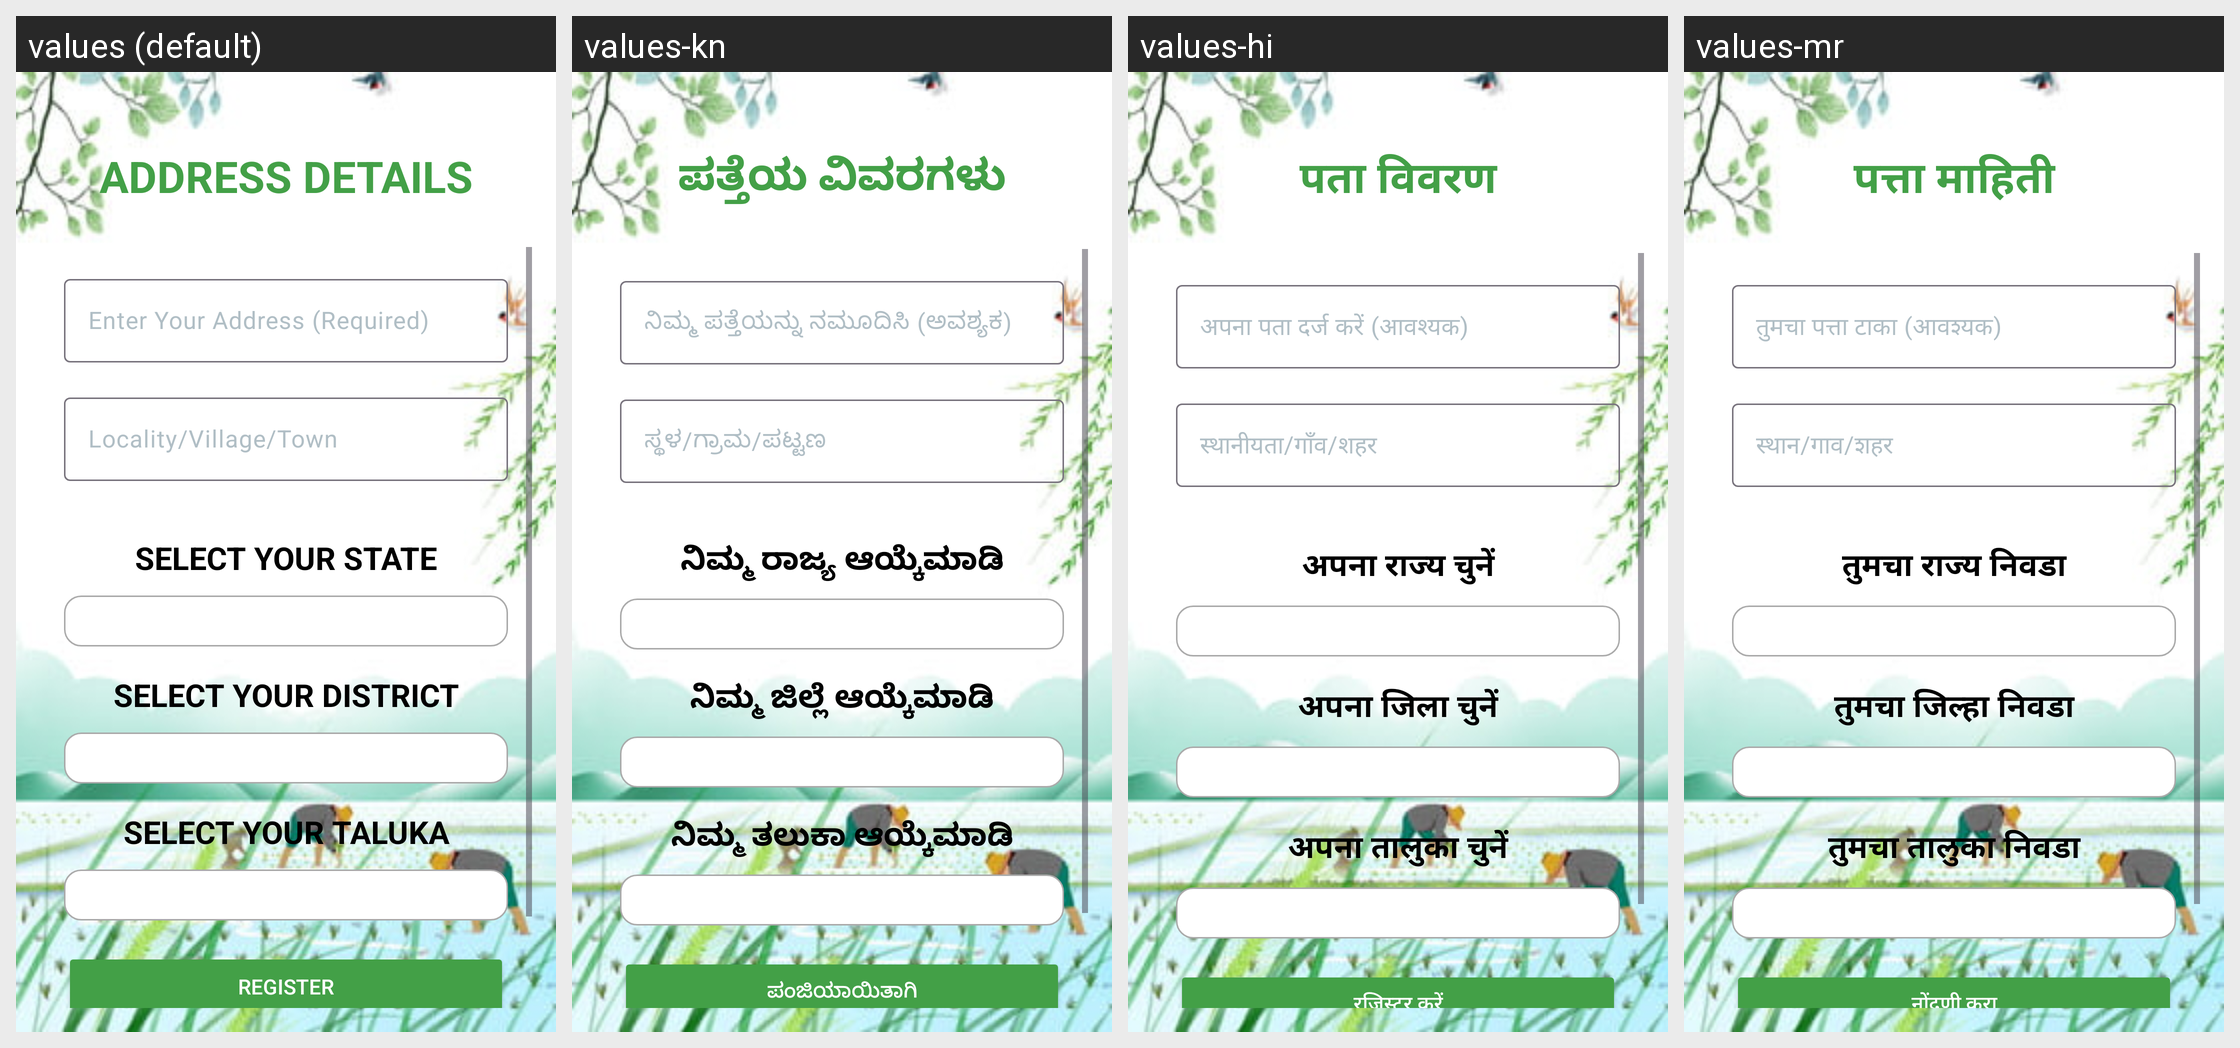

Locale-by-locale string values for the Android screen shown in this grid:
Android screen res/layout/activity_farmer_registration.xml rendered under 4 locales, left to right: values (default), values-kn, values-hi, values-mr. Device: Nexus 5 (rendered at 1080×1920; each locale shown at half size, 540×960, under a caption strip naming it); theme Theme.KrishiMitra.
Strings drawn on this screen, with the default value and each locale's value (text and hints the layout hard-codes, and strings that could not be matched under every locale, appear in the picture but are not listed):

address
  values: ADDRESS DETAILS
  values-kn: ಪತ್ತೆಯ ವಿವರಗಳು
  values-hi: पता विवरण
  values-mr: पत्ता माहिती

enterAddress
  values: Enter Your Address (Required)
  values-kn: ನಿಮ್ಮ ಪತ್ತೆಯನ್ನು ನಮೂದಿಸಿ (ಅವಶ್ಯಕ)
  values-hi: अपना पता दर्ज करें (आवश्यक)
  values-mr: तुमचा पत्ता टाका (आवश्यक)

enterLocality
  values: Locality/Village/Town
  values-kn: ಸ್ಥಳ/ಗ್ರಾಮ/ಪಟ್ಟಣ
  values-hi: स्थानीयता/गाँव/शहर
  values-mr: स्थान/गाव/शहर

state
  values: SELECT YOUR STATE
  values-kn: ನಿಮ್ಮ ರಾಜ್ಯ ಆಯ್ಕೆಮಾಡಿ
  values-hi: अपना राज्य चुनें
  values-mr: तुमचा राज्य निवडा

district
  values: SELECT YOUR DISTRICT
  values-kn: ನಿಮ್ಮ ಜಿಲ್ಲೆ ಆಯ್ಕೆಮಾಡಿ
  values-hi: अपना जिला चुनें
  values-mr: तुमचा जिल्हा निवडा

taluka
  values: SELECT YOUR TALUKA
  values-kn: ನಿಮ್ಮ ತಲುಕಾ ಆಯ್ಕೆಮಾಡಿ
  values-hi: अपना तालुका चुनें
  values-mr: तुमचा तालुका निवडा

register
  values: REGISTER
  values-kn: ಪಂಜಿಯಾಯಿತಾಗಿ
  values-hi: रजिस्टर करें
  values-mr: नोंदणी करा
